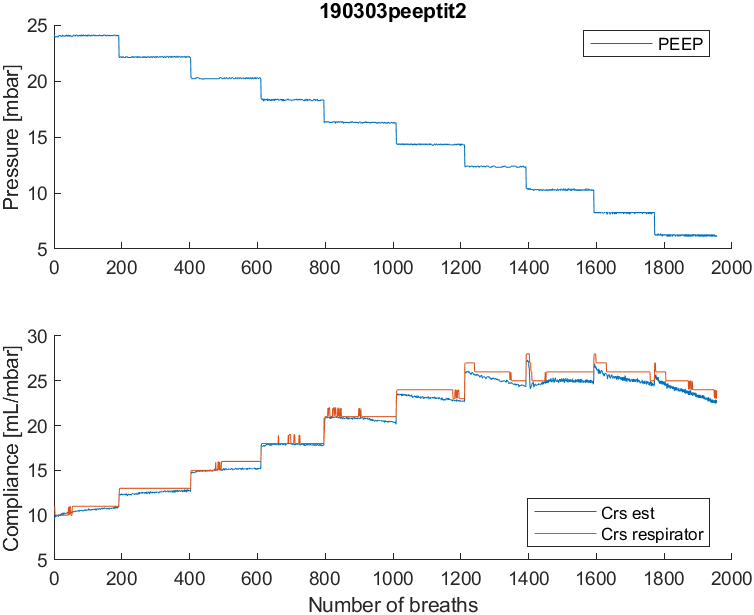

The data file committed next to this chart (first rows):
timestamp, t, p_peep, p_pip, p_plat, p_aw_avg, V_tidal, f, frac_insp_O2, P_et_CO2, sat_p_O2, pulse_rate, pulse_index, C_rs_eve, R_rs_eve, R_rs_est, C_rs_est, p_peep_est, coef_determ
1551628605, 17.47, 24.09, 37.41, 36.91, 29.9, 141, 20, 99.95, 42.6, 97.07, 110, NaN, 11, 15, 14.13, 9.561, 23.39, 0.992
1551628608, 20.44, 23.92, 39.5, 38.77, 30.66, 136.7, 20, 100, 32.77, 97.24, 110, NaN, 11, 15, 13.72, 9.674, 23.24, 0.993
1551628611, 23.45, 23.99, 39.51, 39.09, 30.89, 142.9, 20, 100, 28.23, 97.44, 110, NaN, 10.06, 15, 13.32, 9.771, 23.67, 0.992
1551628614, 26.44, 23.91, 39.59, 39.1, 30.9, 150.1, 20, 100, 33.11, 97.57, 110, NaN, 10, 15, 12.92, 9.907, 23.71, 0.992
1551628617, 29.44, 23.99, 39.6, 39.01, 30.9, 151.5, 20, 100, 35.7, 97.7, 111, NaN, 10, 14.06, 12.91, 9.92, 23.72, 0.991
1551628620, 32.44, 23.91, 39.69, 39.09, 30.9, 152.5, 20, 100, 36.47, 97.7, 111, NaN, 10, 14, 13.2, 9.804, 23.55, 0.992
1551628623, 35.44, 23.99, 39.61, 39, 30.9, 151.8, 20, 100, 37.17, 97.71, 111, NaN, 10, 14, 12.76, 9.941, 23.76, 0.992
1551628626, 38.43, 24, 39.51, 39, 30.9, 151.6, 20, 100, 37.94, 98, 111, NaN, 10, 14, 12.8, 10.02, 24, 0.993
1551628629, 41.43, 24, 39.5, 38.9, 30.9, 152.5, 20, 99.08, 38.67, 98.19, 111, NaN, 10, 14, 13.15, 9.939, 23.45, 0.991
1551628632, 44.42, 24, 39.5, 39, 30.9, 153.4, 20, 99, 39.44, 98.2, 111, NaN, 10, 14, 13.13, 9.99, 23.67, 0.991
1551628635, 47.42, 23.91, 39.59, 38.91, 30.9, 153.9, 20, 99, 40.18, 98.22, 111.2, NaN, 10, 14, 12.99, 10.02, 23.66, 0.992
1551628638, 50.42, 23.9, 39.51, 38.9, 30.9, 153, 20, 99, 40.4, 98.4, 114, NaN, 10, 14, 13.16, 9.961, 23.62, 0.991
1551628641, 53.41, 23.99, 39.59, 38.99, 30.9, 153.1, 20, 99, 40.4, 98.6, 122.3, NaN, 10, 14, 13.31, 9.824, 23.36, 0.99
1551628644, 56.41, 24, 39.6, 39, 30.9, 151.6, 20, 99, 40.4, 98.6, 128.8, NaN, 10, 14, 13.16, 9.954, 23.57, 0.993
1551628647, 59.41, 24.09, 39.6, 39, 30.9, 151.2, 20, 99, 39.95, 98.44, 131, NaN, 10, 14, 12.85, 10.09, 23.67, 0.991
1551628650, 62.39, 24, 39.51, 39, 30.9, 151.7, 20, 99, 39.18, 98.4, 129.9, NaN, 10, 14, 13.13, 9.947, 23.25, 0.991
1551628653, 65.39, 24.09, 39.5, 39, 30.9, 152.2, 20, 99, 38.9, 98.4, 128.3, NaN, 10, 14, 13.04, 9.942, 23.48, 0.992
1551628656, 68.39, 24.1, 39.59, 39, 30.9, 151.8, 20, 99, 38.9, 98.4, 126.3, NaN, 10, 14, 12.84, 10.07, 23.85, 0.992
1551628659, 71.38, 24, 39.6, 39.09, 30.9, 151.9, 20, 99, 39.33, 98.4, 125.4, NaN, 10, 14, 12.82, 10.06, 23.66, 0.992
1551628662, 74.37, 24, 39.6, 39.01, 30.9, 152.7, 20, 99, 40.09, 98.4, 124, NaN, 10, 14, 12.86, 10.04, 23.53, 0.991
1551628665, 77.37, 24, 39.51, 39, 30.9, 153.1, 20, 99, 40.83, 98.4, 122.4, NaN, 10, 14, 12.75, 10.2, 23.71, 0.992
1551628668, 80.38, 24, 39.6, 39, 30.9, 153.5, 20, 99, 41.59, 98.42, 121.2, NaN, 10, 14, 12.47, 10.18, 23.91, 0.992
1551628671, 83.37, 24, 39.6, 39, 30.9, 154.4, 20, 99, 42.3, 98.56, 119.5, NaN, 10, 14, 12.83, 10.09, 23.85, 0.992
1551628674, 86.37, 24, 39.6, 39, 30.9, 155.1, 20, 99, 42.6, 98.74, 118.6, NaN, 10, 14, 13.05, 10.01, 23.57, 0.991
1551628677, 89.37, 24.09, 39.51, 38.91, 30.9, 153.9, 20, 99, 43.07, 98.82, 118, NaN, 10, 14, 12.67, 10.21, 23.72, 0.991
1551628680, 92.36, 24.1, 39.5, 38.99, 30.9, 153.6, 20, 99, 43.81, 98.9, 117.7, NaN, 10, 14, 12.61, 10.21, 23.93, 0.991
1551628683, 95.36, 24.01, 39.69, 39, 30.9, 154.7, 20, 99, 44.57, 98.95, 117.5, NaN, 10, 14, 13.09, 10.07, 23.67, 0.991
1551628686, 98.35, 24, 39.52, 39.09, 30.9, 155.4, 20, 99, 45.28, 99, 116.8, NaN, 10, 14, 12.72, 10.27, 23.61, 0.991
1551628689, 101.3, 24, 39.59, 39.01, 30.9, 155.7, 20, 99, 46.03, 98.93, 115.3, NaN, 10, 14, 12.78, 10.12, 23.92, 0.992
1551628692, 104.3, 24, 39.51, 38.9, 30.9, 154.9, 20, 99, 46.4, 98.8, 114, NaN, 10, 14, 12.41, 10.29, 23.83, 0.992
1551628695, 107.3, 24, 39.5, 39, 30.9, 156.3, 20, 99, 46.78, 98.88, 112.5, NaN, 10, 14, 13.11, 10.13, 23.73, 0.991
1551628698, 110.3, 24, 39.59, 38.9, 30.9, 155.7, 20, 99, 47.1, 99, 111, NaN, 10, 14, 12.78, 10.19, 23.64, 0.991
1551628701, 113.3, 24, 39.51, 38.99, 30.9, 155.7, 20, 99, 47.64, 99, 110.9, NaN, 10, 14, 12.72, 10.17, 23.95, 0.991
1551628704, 116.3, 24.09, 39.5, 38.91, 30.9, 154.8, 20, 99, 47.9, 99.09, 110, NaN, 10, 14, 12.62, 10.19, 23.84, 0.991
1551628707, 119.3, 24.01, 39.5, 38.99, 30.9, 155.4, 20, 99, 47.9, 99.19, 109.4, NaN, 10, 14, 12.98, 10.18, 23.73, 0.991
1551628710, 122.3, 24.09, 39.5, 38.91, 30.9, 155.3, 20, 99, 47.9, 99, 109, NaN, 10, 14, 12.75, 10.26, 23.87, 0.991
1551628713, 125.3, 24.1, 39.5, 38.9, 30.9, 155.8, 20, 99, 48.38, 98.81, 109.6, NaN, 10, 14, 12.47, 10.18, 24.09, 0.993
1551628716, 128.3, 24, 39.59, 38.9, 30.9, 156.6, 20, 99, 48.6, 98.87, 110, NaN, 10, 14, 12.8, 10.26, 23.54, 0.991
1551628719, 131.3, 24.09, 39.51, 38.99, 30.9, 157.2, 20, 99, 48.6, 98.9, 110.5, NaN, 10, 13.07, 12.92, 10.31, 23.65, 0.991
1551628722, 134.3, 24, 39.59, 39.09, 30.9, 157.5, 20, 99, 49.12, 98.9, 111.3, NaN, 10, 13.93, 12.97, 10.2, 23.86, 0.991
1551628725, 137.3, 24, 39.6, 39.01, 30.9, 156.7, 20, 99, 49.86, 99, 112, NaN, 10, 14, 12.32, 10.38, 23.89, 0.991
1551628728, 140.3, 24.09, 39.51, 39, 30.9, 157.7, 20, 99, 50.1, 99.07, 112, NaN, 10, 14, 12.8, 10.32, 23.79, 0.991
1551628731, 143.3, 24.1, 39.6, 39, 30.9, 157.6, 20, 99, 50.1, 99.11, 112.6, NaN, 10.93, 13.06, 12.87, 10.27, 23.86, 0.991
1551628734, 146.3, 24.01, 39.6, 38.91, 30.9, 158.1, 20, 99, 50.1, 99.31, 113.4, NaN, 10.07, 13.94, 12.76, 10.29, 23.93, 0.992
1551628737, 149.3, 24, 39.51, 38.9, 30.9, 157.9, 20, 99, 50.1, 99.49, 115.9, NaN, 10, 14, 13.03, 10.28, 23.57, 0.99
1551628740, 152.3, 24, 39.59, 38.9, 30.9, 157.7, 20, 99, 50.53, 99.43, 117, NaN, 10.93, 14, 12.93, 10.26, 23.44, 0.99
1551628743, 155.3, 24.09, 39.51, 38.99, 30.9, 157.1, 20, 99, 50.8, 99.3, 117.1, NaN, 11, 14, 12.98, 10.23, 23.5, 0.99
1551628746, 158.3, 24.1, 39.59, 39, 30.9, 156, 20, 99, 50.8, 99.3, 118.6, NaN, 11, 14, 12.91, 10.31, 23.66, 0.99
1551628749, 161.2, 24.01, 39.6, 39, 30.9, 156.2, 20, 99, 51.26, 99.3, 119.9, NaN, 10.06, 14, 12.86, 10.36, 23.68, 0.99
1551628752, 164.2, 24, 39.6, 39, 30.9, 156.7, 20, 99, 51.6, 99.3, 120, NaN, 10, 14, 12.82, 10.32, 23.64, 0.991
1551628755, 167.2, 24, 39.6, 38.91, 30.9, 157.1, 20, 99, 51.6, 99.3, 120, NaN, 10, 14, 12.99, 10.27, 23.66, 0.991
1551628758, 170.2, 24, 39.6, 38.9, 30.9, 156.6, 20, 99, 52.01, 99.3, 120.3, NaN, 10, 14, 12.75, 10.42, 23.77, 0.992
1551628761, 173.2, 23.91, 39.6, 38.9, 30.9, 157.2, 20, 99, 52.3, 99.3, 120.5, NaN, 10, 14, 12.78, 10.41, 23.73, 0.99
1551628764, 176.2, 23.99, 39.51, 38.9, 30.9, 157.8, 20, 99, 52.74, 99.3, 121, NaN, 10.95, 14, 12.78, 10.38, 23.81, 0.991
1551628767, 179.2, 24, 39.59, 38.9, 30.9, 158.6, 20, 99, 53.1, 99.29, 121.1, NaN, 11, 14, 12.79, 10.33, 23.97, 0.992
1551628770, 182.2, 24, 39.6, 38.99, 30.9, 158.9, 20, 99, 53.1, 99.17, 122, NaN, 11, 14, 12.92, 10.31, 23.81, 0.991
1551628773, 185.2, 24.09, 39.6, 39.09, 30.9, 158.7, 20, 99, 52.66, 99.1, 122, NaN, 11, 14, 12.98, 10.39, 23.73, 0.99
1551628776, 188.2, 24.1, 39.6, 39.1, 30.9, 158.7, 20, 99, 52.3, 99.2, 121.3, NaN, 11, 14, 12.72, 10.42, 23.93, 0.991
1551628779, 191.2, 24.1, 39.6, 39.01, 30.9, 158.9, 20, 99, 52.3, 99.28, 121.5, NaN, 11, 14, 12.55, 10.41, 23.99, 0.991
1551628782, 194.2, 24.1, 39.51, 39, 30.9, 160, 20, 99, 52.3, 99.2, 121.7, NaN, 11, 14, 13.22, 10.36, 23.53, 0.99
... 1,895 more rows
